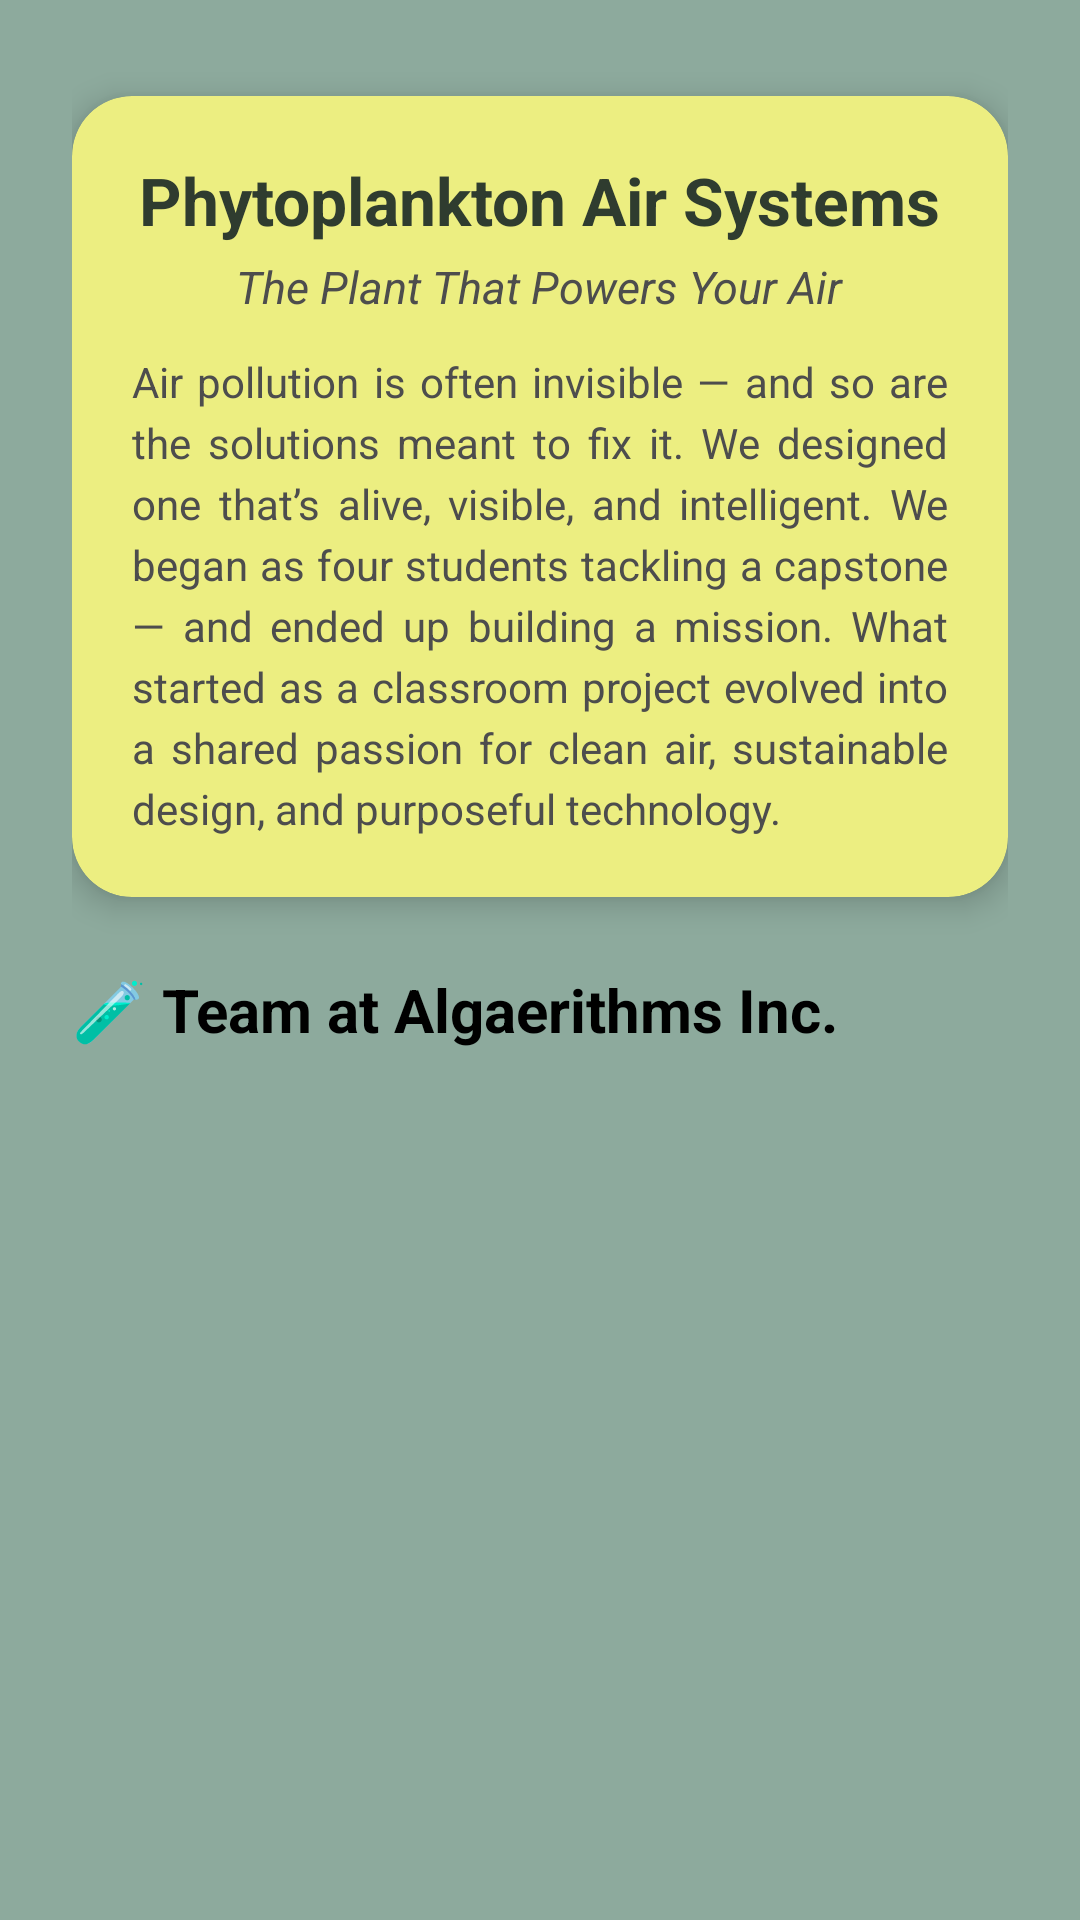

This screen was rendered from an Android layout file. Write that file and the resources it references.
<!-- AndroidManifest.xml: application theme Theme.PhytoplanktonAirSystems -->
<!-- res/layout/fragment_about.xml -->
<?xml version="1.0" encoding="utf-8"?>
<ScrollView xmlns:android="http://schemas.android.com/apk/res/android"
    xmlns:app="http://schemas.android.com/apk/res-auto"
    android:layout_width="match_parent"
    android:layout_height="match_parent"
    xmlns:tools="http://schemas.android.com/tools"
    android:background="@color/nav_drawer_background"
    tools:context=".view.ui.about.AboutFragment">

    <LinearLayout
        android:id="@+id/about_root"
        android:layout_width="match_parent"
        android:layout_height="wrap_content"
        android:orientation="vertical"
        android:padding="24dp">

        
        <androidx.cardview.widget.CardView
            android:id="@+id/appInfoCard"
            android:layout_width="match_parent"
            android:layout_height="wrap_content"
            android:layout_marginBottom="16dp"
            android:layout_marginTop="8dp"
            app:cardCornerRadius="20dp"
            app:cardElevation="6dp"
            app:cardBackgroundColor="#ECEE81">

            <LinearLayout
                android:layout_width="match_parent"
                android:layout_height="wrap_content"
                android:orientation="vertical"
                android:padding="20dp">

                <TextView
                    android:id="@+id/app_title"
                    android:layout_width="wrap_content"
                    android:layout_height="wrap_content"
                    android:text="@string/phytoplankton_air_systems"
                    android:textSize="22sp"
                    android:textStyle="bold"
                    android:textColor="#2F3C2F"
                    android:layout_gravity="center_horizontal" />

                <TextView
                    android:id="@+id/app_mission"
                    android:layout_width="wrap_content"
                    android:layout_height="wrap_content"
                    android:text="@string/the_plant_that_powers_your_air"
                    android:textSize="15sp"
                    android:textStyle="italic"
                    android:layout_marginTop="4dp"
                    android:layout_gravity="center_horizontal"
                    android:textColor="#4D4D4D" />

                <TextView
                    android:id="@+id/app_story"
                    android:layout_width="match_parent"
                    android:layout_height="wrap_content"
                    android:layout_marginTop="12dp"
                    android:text="@string/mission"
                    android:textSize="14sp"
                    android:textColor="#4D4D4D"
                    android:lineSpacingExtra="4dp"
                    android:justificationMode="inter_word" />
            </LinearLayout>
        </androidx.cardview.widget.CardView>

        
        <TextView
            android:id="@+id/team_heading"
            android:layout_width="match_parent"
            android:layout_height="wrap_content"
            android:text="@string/team_at_algaerithms_inc"
            android:textSize="20sp"
            android:textStyle="bold"
            android:textColor="@color/on_nav_drawer_background_subheading"
            android:layout_marginTop="8dp"
            android:layout_marginBottom="8dp" />

        
        <LinearLayout
            android:id="@+id/team_scroll"
            android:layout_width="match_parent"
            android:layout_height="wrap_content"
            android:orientation="vertical"
            android:layout_marginTop="8dp" />
    </LinearLayout>
</ScrollView>
<!-- resources referenced by this layout -->
<resources>
  <color name="nav_drawer_background">@color/eucalyptus</color>
  <color name="on_nav_drawer_background_subheading">@color/black</color>
  <string name="mission">Air pollution is often invisible — and so are the solutions meant to fix it. We designed one that’s alive, visible, and intelligent. We began as four students tackling a capstone — and ended up building a mission. What started as a classroom project evolved into a shared passion for clean air, sustainable design, and purposeful technology.</string>
  <string name="phytoplankton_air_systems">Phytoplankton Air Systems</string>
  <string name="team_at_algaerithms_inc">🧪 Team at Algaerithms Inc.</string>
  <string name="the_plant_that_powers_your_air">The Plant That Powers Your Air</string>
  <style name="Theme.PhytoplanktonAirSystems" parent="Theme.MaterialComponents.DayNight.NoActionBar">
          <item name="android:windowSplashScreenBackground" tools:targetApi="31">@color/algae_green</item>
          
          <item name="colorPrimary">@color/midnight_moss</item>
          <item name="colorPrimaryVariant">@color/marsh_depth</item>
          <item name="colorOnPrimary">@color/clay_wash</item>
  
          
          <item name="colorSecondary">@color/pond_reflection</item>
          <item name="colorSecondaryVariant">@color/eucalyptus</item>
          <item name="colorOnSecondary">@color/sprout_white</item>
  
          
          <item name="android:statusBarColor">?attr/colorPrimaryVariant</item>
  
          
          <item name="android:windowFullscreen">true</item>
          <item name="windowActionBar">false</item>
          <item name="windowNoTitle">true</item>
      </style>
  <color name="eucalyptus">#8DAA9D</color>
  <color name="black">#FF000000</color>
  <color name="algae_green">#7BAE7F</color>
  <color name="midnight_moss">#1E2E24</color>
  <color name="marsh_depth">#566963</color>
  <color name="clay_wash">#F1E4D7</color>
  <color name="pond_reflection">#739892</color>
  <color name="sprout_white">#E9F5DB</color>
</resources>
